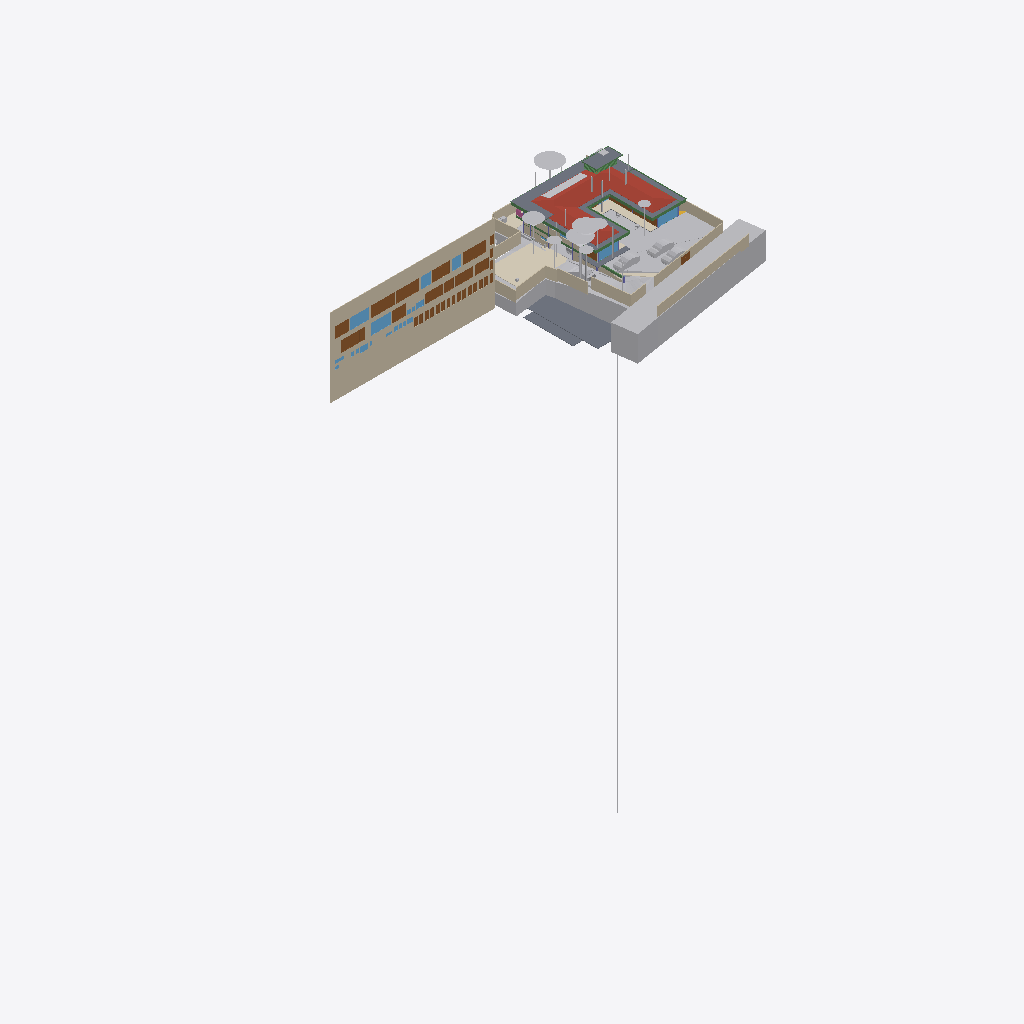
Isometric view of an IFC building model (IFC-SPF (STEP), schema IFC4X3, length unit metre), seen from the south-west, elements coloured by IFC class (only those large enough to see are counted): 39 other elements (light grey), 28 doors (brown), 24 walls (beige), 11 beams (green), 10 windows (light blue), 9 slabs (grey), 4 coverings (cream), 1 roof (red-brown), 1 railing (pink).
Extent 96.7 m × 45.5 m × 138.5 m (x, y, z). Storeys (13): Footing at -3.50 m; GF Floor Level at -2.70 m; GF at -2.65 m; Electrical at 0.00 m; Plumbing at 0.00 m; Road Level at 0.00 m; Areacalc at 0.00 m; GFLintel at 0.00 m; FF at 0.45 m; FFLintel at 3.15 m; schedule at 3.50 m; SF at 3.65 m; Terrace at 5.00 m. Elements (1327): 267 IfcBeam, 155 IfcWall, 105 IfcSlab, 95 IfcCovering, 75 IfcSwitchingDevice, 74 IfcPipeSegment, 59 IfcDoor, 57 IfcColumn, 51 IfcEarthworksCut, 47 IfcLightFixture, 39 IfcFurniture, 36 IfcWindow.

HEADER;
FILE_DESCRIPTION(('ViewDefinition [CoordinationView]'),'2;1');
FILE_NAME('Manilal.ifc','2025-10-30T19:36:21+05:30',(''),(''),'IfcOpenShell 0.8.3-post1','Bonsai 0.8.3-post1','');
FILE_SCHEMA(('IFC4X3'));
ENDSEC;
DATA;
#24581=IFCPROJECT('2TuuvCHJz54PsFPcraEbH$',$,'My Project',$,$,$,$,(#53,#354),#24580);
#35019=IFCSITE('0lpfVeOW52QfroqLYyHNY2',$,'My Site',$,$,#28,$,$,$,$,$,$,$,$);
#35435=IFCBUILDING('0MzaWOaS178x5FMqOflU3C',$,'My Building',$,$,#33,$,$,$,$,$,$);
#30840=IFCBUILDINGSTOREY('09kFoqoxrCvB1_fcEsMZsQ',$,'FF',$,$,#38,$,$,$,$);
#33791=IFCBUILDINGSTOREY('0zoFHJ9PnFW80M$mIVDQW3',$,'GF',$,$,#258,$,$,$,$);
#35436=IFCBUILDINGSTOREY('0MckaoTknA3edZMUNhTyAK',$,'SF',$,$,#6262,$,$,$,$);
#35437=IFCBUILDINGSTOREY('0DtUgpQ1b6nBmkLmvc_ehu',$,'FFLintel',$,$,#3248,$,$,$,$);
#35438=IFCBUILDINGSTOREY('2nxT8wHGnDX9t8LjuK$yoz',$,'Footing',$,$,#16334,$,$,$,$);
#35439=IFCBUILDINGSTOREY('2JRfeNnUP7R92jcKtKmwj5',$,'Electrical',$,$,#5283,$,$,$,$);
#35440=IFCBUILDINGSTOREY('0fi$VcvNr0Zu6wnPuK6jDB',$,'Plumbing',$,$,#12883,$,$,$,$);
#35441=IFCBUILDINGSTOREY('0qJiDzySr4lhgisX7t8beM',$,'GF Floor Level',$,$,#6749,$,$,$,$);
#35442=IFCBUILDINGSTOREY('33UZQ2TSvAg8IY4x5QCp2i',$,'schedule',$,$,#2336,$,$,$,$);
#35448=IFCBUILDINGSTOREY('3LpnsPikv4mRTBpfC3WQtx',$,'Road Level',$,$,#35447,$,$,$,$);
#35454=IFCBUILDINGSTOREY('2oUibsQsXAPxeAaTU5dGGW',$,'Terrace',$,$,#35453,$,$,$,$);
#35455=IFCBUILDINGSTOREY('3JrIAq4xL0avIQ8pEnV5X6',$,'Areacalc',$,$,#28105,$,$,$,$);
#135844=IFCBUILDINGSTOREY('3zcetogIDA6wyARG1Gifp_',$,'GFLintel',$,$,#135860,$,$,$,$);
#26208=IFCWALL('39NBZ$Y4H9UeVfIVxICpeX',$,'Wall',$,$,#2341,#26207,'',$);
#29425=IFCGEOGRAPHICELEMENT('20M0x6_hv1D8u5ftoKpVy3',$,'Road',$,$,#29400,#29424,$,.TERRAIN.);
#19648=IFCROOF('188ChkeVP4PP3HZ1_FwQ2Y',$,'Roof',$,$,#19588,#19647,$,.HIP_ROOF.);
#33545=IFCGEOGRAPHICELEMENT('3hzKcHmG15MBT$Lf89GHXN',$,'PureSite',$,$,#33382,#33544,$,.TERRAIN.);
#19241=IFCEARTHWORKSFILL('1Znkwxu0n0meOY5Z$J5ocC',$,'New',$,$,#19208,#19240,$,.SLOPEFILL.);
#28131=IFCSLAB('39q3J0Avn2axyYxQecralg',$,'FF',$,$,#28123,#28130,$,$);
#13800=IFCCOVERING('03Ox3hl4j9nvRXKoGSaXGU',$,'Covering',$,$,#13792,#13799,$,$);
#16209=IFCSLAB('2Ni7UfUwb4of1NRt7pcP4e',$,'Slab',$,$,#16201,#16208,$,$);
#68931=IFCWALL('1WNacC15X0Xf0V_b60Qnrw',$,'Wall',$,$,#68916,#68930,$,$);
#16226=IFCSLAB('25EiGLyX5BKxeS54E7G1re',$,'Slab',$,$,#16214,#16225,$,$);
#49673=IFCSLAB('07r2B4jwr7$9NI9prgbzaX',$,'GF',$,$,#49665,#49672,$,$);
#17773=IFCCOVERING('0_sfUdWJL30geCimsSdPtS',$,'Covering',$,$,#17761,#17772,$,$);
#7198=IFCWALL('27WVA19Qv4efvQm6cWiqsn',$,'Wall',$,$,#7183,#7197,$,$);
#14006=IFCEARTHWORKSCUT('3NfQzW2p90kemh8IGcUxhf',$,'roader',$,$,#13849,#14005,$,.PAVEMENTMILLING.);
#52375=IFCGEOGRAPHICELEMENT('3uYxZnds99jOH$HzfZr4nt',$,'Plaav','43dia, 135c',$,#52304,#52374,$,.VEGETATION.);
#18325=IFCBOREHOLE('1fqyZKm99FCB9RePUocI_6',$,'Borehole',$,$,#18304,#18324,$);
#16196=IFCSLAB('2HYCoI0uf8CwWU71Eeg8K8',$,'Slab',$,$,#16184,#16195,$,$);
#6852=IFCWALL('10l$0x7lzBbBMMGF1qxI0s',$,'Wall',$,$,#6830,#6851,$,$);
#7070=IFCWALL('1HPS5ge59FQA3Ucv4$dmpm',$,'Wall',$,$,#6754,#7069,$,$);
#6947=IFCWALL('2oOsi6buvCeB4sZT1ijFA2',$,'Wall',$,$,#6925,#6946,$,$);
#52147=IFCGEOGRAPHICELEMENT('00i077OX9F1QAiqaHlhRfb',$,'Plaav','32dia, 101c',$,#52076,#52146,$,.VEGETATION.);
#7055=IFCWALL('2Y2Bm57Cb8Exxz7st0aRUc',$,'Wall',$,$,#7026,#7054,$,$);
#27274=IFCSLAB('3CWvIDU8b5ovMmi84oWpbg',$,'Covering.004',$,$,#27266,#27273,$,.FLOOR.);
#52223=IFCGEOGRAPHICELEMENT('2hWh3TuZPCwB0qwf7zQl8W',$,'Plaav','48dia, 150c',$,#52152,#52222,$,.VEGETATION.);
#7158=IFCWALL('2UlyJbGOL47vem9W3W5T7b',$,'Wall',$,$,#7129,#7157,$,$);
#33349=IFCVEHICLE('2$JJjIzDr6fuhTHFNPOXyx',$,'Vehicle',$,$,#33326,#33348,$,$);
#42909=IFCDOOR('0ZbVB8BYT7bh7R3lS5K4Y7',$,'Door',$,$,#42886,#42908,'10',$,$,$,$,$);
#45196=IFCDOOR('0Cx741JWP34B0IOSsj8AwF',$,'Door',$,$,#45173,#45195,'03',$,$,$,$,$);
#32708=IFCVEHICLE('1yICD2o296ROLrpKuhe72z',$,'Vehicle',$,$,#109310,#32707,$,$);
#6967=IFCWALL('2QiW7TnGvAygi5PkoeW31n',$,'Wall',$,$,#6952,#6966,$,$);
#45100=IFCDOOR('3tvBACzP54zAu4dBSuBlEW',$,'Door',$,$,#45077,#45099,'04',$,$,$,$,$);
#42843=IFCDOOR('315c6MZvz2Vu3GScXjqG9Z',$,'Door',$,$,#42820,#42842,'8_9',$,$,$,$,$);
#53037=IFCGEOGRAPHICELEMENT('1t8_yIv7T9Iwdci473Ya_N',$,'Plaav','100dia, 32c',$,#52934,#53036,$,.VEGETATION.);
#7104=IFCWALL('1v3BeDslv3W8LfR3WiqTEd',$,'Wall',$,$,#7075,#7103,$,$);
#6886=IFCWALL('10RvTK_K97Xg3Zon6pJwxP',$,'Wall',$,$,#6857,#6885,$,$);
#43078=IFCWINDOW('2DeDtvcD95n9obXC_GiA8e',$,'Window',$,$,#43048,#43077,'11',$,$,$,$,$);
#134931=IFCSLAB('3kleOS9XbBv8E8cAC2MUMZ',$,'Slab',$,$,#135216,#134950,$,$);
#33377=IFCVEHICLE('375bP1QIr5xwaw0xewwnFn',$,'Vehicle',$,$,#33354,#33376,$,$);
#82845=IFCWINDOW('2gioTK5hP9oPss3G6Q03Gx',$,'Window',$,$,#82815,#82844,'02',$,$,$,$,$);
#26087=IFCDOOR('14nYxT67979h0x8IodW7tf',$,'Door',$,$,#26064,#26086,'06',$,$,$,$,$);
#28118=IFCSLAB('2FJ3LPJyP5i9m96Y9aA2s2',$,'Verandah',$,$,#28110,#28117,$,$);
#31043=IFCEARTHWORKSFILL('3O_GobqT1E4v3eEFWom1zq',$,'Cube',$,$,#31017,#31042,$,.SLOPEFILL.);
#7021=IFCWALL('3MfSYaOiTA4AjSKpPvRhyi',$,'Wall',$,$,#6992,#7020,$,$);
#31333=IFCDOOR('1SLbyPnp1A9vNmoEJ7CsnC',$,'Door',$,$,#31310,#109140,'16',$,$,$,$,$);
#31366=IFCDOOR('27z1x9RsX6LgRJPHzITZpv',$,'Door',$,$,#31343,#109185,'18',$,$,$,$,$);
#24570=IFCWINDOW('3e$JQaRRzFH9WozykfD$tZ',$,'Window',$,$,#24460,#24569,'11',$,$,$,$,$);
#43127=IFCDOOR('0LFTQmup1188idDF4qs$QS',$,'Door',$,$,#43104,#43126,'12',$,$,$,$,$);
#89375=IFCDOOR('0ismyRsjL7AvOieOoKLFLm',$,'Door',$,$,#89352,#89374,'01',$,$,$,$,$);
#109311=IFCVEHICLE('22hYSdUYjCqevIDD6sVVH1',$,'Vehicle',$,$,#109348,#109324,$,$);
#7178=IFCWALL('3DOK2PUDn3QwM2HLeZR6QD',$,'Wall',$,$,#7163,#7177,$,$);
#13787=IFCCOVERING('07ka7WgDv0nO2Dwi6RpJJI',$,'Covering',$,$,#13779,#13786,$,$);
#20459=IFCEARTHWORKSCUT('0lv4XU7zX8PPDYPdO7aOdg',$,'Cut',$,$,#20447,#20458,$,.BASE_EXCAVATION.);
#29351=IFCWINDOW('2LZJ1AvFfBbghYgOnSiaBb',$,'Window',$,$,#29321,#29350,'02',$,$,$,$,$);
#51459=IFCGEOGRAPHICELEMENT('1u9Vu38RXEhh_UPeYqTaju',$,'Theng','22dia, 70c',$,#51388,#51458,$,.VEGETATION.);
#7259=IFCWALL('2qQNxnpy98iB6JMyhLi2FK',$,'Wall',$,$,#7230,#7258,$,$);
#2503=IFCDOOR('37mQgnczv1g9Ewv5DQsnil',$,'Door',$,$,#2351,#127943,'25',$,$,$,$,$);
#18906=IFCBEAM('0qH_dKLj5CKhNXTG2DYY06',$,'Beam',$,$,#145196,#18905,$,$);
#18875=IFCBEAM('2C1gwTeIv6R8TmGo509jsR',$,'Beam',$,$,#145171,#18874,$,$);
#45148=IFCWINDOW('1dDo4P8$H5zBiQyvjwcA1W',$,'Window',$,$,#45125,#45147,'05',1.5,1.70000004768372,$,$,$);
#52795=IFCGEOGRAPHICELEMENT('2HKwYd2hP5kwYPwsxsi9gZ',$,'Theng','22dia, 70c',$,#52724,#52794,$,.VEGETATION.);
#2980=IFCWALL('2oouJeu9XF0PkUjeEvxQOm',$,'Wall',$,$,#2965,#2979,$,$);
#6599=IFCGEOGRAPHICELEMENT('1mqx3WFMb0_xZzgY5_pKpf',$,'Site',$,$,#6441,#6598,$,.TERRAIN.);
#6804=IFCCOVERING('0wVm3FyC1DcRA3R7QYk_cw',$,'Covering',$,$,#127997,#6803,$,$);
#42753=IFCWINDOW('2Oi5mWoHbF_gnh_9AC2HBl',$,'Window',$,$,#42730,#42752,'07',1.5,1.70000004768372,$,$,$);
#52585=IFCGEOGRAPHICELEMENT('0hsZNGz3r5Tu3GwqCRHqIa',$,'Theng','25dia, 80c',$,#52514,#52584,$,.VEGETATION.);
#18751=IFCBEAM('3msecch2zBUOeV2BkTlji6',$,'Beam',$,$,#145201,#18750,$,$);
#50980=IFCDOOR('2t8H1$Qmn75hjpQEbZl$51',$,'Door',$,$,#50957,#109215,'17',$,$,$,$,$);
#16243=IFCSLAB('1PyTS7F2LAWRr4yuGmSOaE',$,'Slab',$,$,#16231,#16242,$,$);
#52299=IFCGEOGRAPHICELEMENT('3MDxNaPHbBCuseLaSOAnvG',$,'Theng','27dia, 85c',$,#52228,#52298,$,.VEGETATION.);
#18813=IFCBEAM('3ZwR1mU3j4mRYH5GbVzWyx',$,'Beam',$,$,#145181,#18812,$,$);
#24823=IFCWALL('1L3aCByCT2RR$DiJTF12wq',$,'Wall',$,$,#136717,#24822,$,$);
#17638=IFCWALL('2U66_ERPrD$A$2PTOc1bPA',$,'Wall',$,$,#140510,#17637,$,$);
#29453=IFCDOOR('2t$p1hgeX2Y9d6XgGeH1wU',$,'Door',$,$,#29430,#29452,'10',$,$,$,$,$);
#18782=IFCBEAM('10LxUqtgbFAQRhzIckOuGH',$,'Beam',$,$,#145166,#18781,$,$);
#19113=IFCWALL('1crKF7OzfEueqHOG3fDoho',$,'Wall',$,$,#19098,#19112,$,$);
#3240=IFCWALL('2FDZc$1Z57bgSDQnhsHhc1',$,'Wall',$,$,#3225,#3239,$,$);
#6787=IFCDOOR('1uL9EDzeL19wcifriN_Oc$',$,'Door',$,$,#6764,#6786,$,1.79999995231628,3.0,$,$,$);
#18844=IFCBEAM('0q554weub4Iwu4PjffBSJv',$,'Beam',$,$,#145186,#18843,$,$);
#28903=IFCDOOR('0abo0sfkX2yO6I5W4AOpFJ',$,'Door',$,$,#28730,#28902,'8_9',$,$,$,$,$);
#136862=IFCBEAM('3GbMx_RdD5iPEcxuIXRpJq',$,'Beam',$,$,#136915,#136886,$,$);
#52071=IFCGEOGRAPHICELEMENT('2HxlE6G_91e9LYErU$Y34S',$,'Theng','24dia, 75c',$,#51942,#52070,$,.VEGETATION.);
#135928=IFCWALL('0Yri0tAGTCRulta3Oq9K2y',$,'Wall',$,$,#147426,#135949,$,$);
#24262=IFCDOOR('1uJlX1khv2VPLMtET6vexc',$,'Door',$,$,#24239,#24261,'01',$,$,$,$,$);
#55295=IFCAIRTERMINALBOX('0DCFUThjX2XQ_1bX$oFkVb',$,'AirTerminalBox',$,$,#55257,#55294,$,$);
#52509=IFCGEOGRAPHICELEMENT('1TdNfY2DD3jxBXQWXRN6pI',$,'Plaav','35dia, 110c',$,#52380,#52508,$,.VEGETATION.);
#43400=IFCWINDOW('2FUxJIMIP8WeEaHO75uZ5y',$,'Window',$,$,#43363,#43399,'15',1.5,1.70000004768372,$,$,$);
#138615=IFCWALL('2AMPviJX162hTP$0b0WvRK',$,'Wall',$,$,#140707,#138635,$,$);
#5895=IFCWINDOW('39fUEjXW5ElwQPPWsWi6zd',$,'Window',$,$,#5722,#5894,'23',1.5,1.70000004768372,$,$,$);
#20534=IFCEARTHWORKSCUT('1orBtrQ6r9QBXstUuMTyak',$,'Cut',$,$,#20521,#20533,$,.BASE_EXCAVATION.);
#20336=IFCEARTHWORKSCUT('1Tsuz9sRb3YODMAWko00m1',$,'Cut',$,$,#20323,#20335,$,.BASE_EXCAVATION.);
#6825=IFCWALL('0dMaumaK11Re$pxoZyVSQ9',$,'Wall',$,$,#6810,#6824,$,$);
#16579=IFCBEAM('2KiRdb_sj1xhSO7a1GJ4D5',$,'Beam',$,$,#16567,#16578,$,$);
#20390=IFCEARTHWORKSCUT('1$p4eSUvT2WBuIfwXj1KUy',$,'Cut',$,$,#128168,#20389,$,.BASE_EXCAVATION.);
#132826=IFCDOOR('0Pkz3uVWL9AvkF1EQ8WH0I',$,'Door',$,$,#134069,#133456,'32',$,$,$,$,$);
#133267=IFCDOOR('0Kz6Nh5dP2v9ugHlm90mSR',$,'Door',$,$,#134139,#134457,'40',$,$,$,$,$);
#133146=IFCDOOR('3NC15JHxTDQRDkskJsanWz',$,'Door',$,$,#134119,#133160,'44',$,$,$,$,$);
#132855=IFCDOOR('391ojTYOnAfAzAchrT6X8W',$,'Door',$,$,#134074,#134247,'33',$,$,$,$,$);
#132889=IFCDOOR('3SrqJjRv5E8hDJloCIDYmy',$,'Door',$,$,#134079,#134277,'34',$,$,$,$,$);
#132918=IFCDOOR('1LqqMA0oX29uowiXlmnO2i',$,'Door',$,$,#134084,#134307,'35',$,$,$,$,$);
#133015=IFCDOOR('3YhZcinRf6dhWEQl9kvisK',$,'Door',$,$,#134099,#134337,'36',$,$,$,$,$);
#133044=IFCDOOR('3niALc6mn5N9ayPxg8ocvI',$,'Door',$,$,#134104,#134427,'39',$,$,$,$,$);
#133175=IFCDOOR('3VMH9DzwT0c8bToVEg1nnX',$,'Door',$,$,#134124,#134487,'41',$,$,$,$,$);
#133335=IFCDOOR('1_MD9hki51l8X84_hxx7Mz',$,'Door',$,$,#134149,#134653,'48',$,$,$,$,$);
#132726=IFCDOOR('1us7rm4pb9Fu4umLO1sE0f',$,'Door',$,$,#134064,#132783,'31',$,$,$,$,$);
#133238=IFCDOOR('1R2YOTEt1ErRXQ3nHDHacO',$,'Door',$,$,#134134,#133252,'42',$,$,$,$,$);
#133209=IFCDOOR('2NW7fbBvP8hAboXKeoFrAn',$,'Door',$,$,#134129,#134525,'43',$,$,$,$,$);
#32680=IFCVEHICLE('09kCGSf$LDBwv0agp2PRhM',$,'Vehicle',$,$,#32142,#32679,$,$);
#14121=IFCUNITARYEQUIPMENT('1P6lCedvD5Xger8vGxUADY',$,'UnitaryEquipment',$,$,#14098,#14120,$,$);
#19033=IFCWALL('1SwvN4fJvBKBKhVIqKXn0i',$,'Wall',$,$,#19018,#19032,$,$);
#113874=IFCBEAM('1qB98yU7z2jQBxoHfrhGHI',$,'Beam',$,$,#116940,#113894,$,$);
#18687=IFCRAILING('2w0tP4HwL6TuQJ7VLixJL3',$,'Railing',$,'FRAMELESS_PANEL',#18663,#18686,$,.USERDEFINED.);
#13608=IFCSOLARDEVICE('2NoryxAJL8wg76hjq7Byl_',$,'SolarDevice',$,$,#13599,#13607,$,$);
#53305=IFCGEOGRAPHICELEMENT('0JCBWUW3bDYf6SdZoT5sft',$,'Theng','25dia, 80c',$,#53176,#53304,$,.VEGETATION.);
#56244=IFCBEAM('22$tp28gPD$eEii1Cu_NBP',$,'Beam',$,$,#56218,#56243,$,$);
#2640=IFCWALL('1zYAwAgZ94A9q2Xf$lP7Cn',$,'Wall',$,$,#2625,#2639,$,$);
#13594=IFCSOLARDEVICE('07RrhEOYvEvvhPUSO_SFeW',$,'SolarDevice',$,$,#13571,#13593,$,$);
#13636=IFCSOLARDEVICE('1NLWD$_lP99xok8FHiXBf3',$,'SolarDevice',$,$,#13627,#13635,$,$);
#13650=IFCSOLARDEVICE('2icZ0COM5FZA$904MkAnYe',$,'SolarDevice',$,$,#13641,#13649,$,$);
#13664=IFCSOLARDEVICE('3nXyxughj7Dh_4it51tkCh',$,'SolarDevice',$,$,#13655,#13663,$,$);
#13692=IFCSOLARDEVICE('3NOhCXTF1Em82ofZiZmE8w',$,'SolarDevice',$,$,#13683,#13691,$,$);
#13706=IFCSOLARDEVICE('3ZE0KWXOv4AA5psVNm9lcB',$,'SolarDevice',$,$,#13697,#13705,$,$);
#13720=IFCSOLARDEVICE('17OQILgOj1oxRESUqSAxjX',$,'SolarDevice',$,$,#13711,#13719,$,$);
#18968=IFCBEAM('1cQ_XveKf3IhgOfAWmUbUT',$,'Beam',$,$,#145191,#18967,$,$);
#37428=IFCWINDOW('0oGrqBU2TDcBkZ3jd4VcFG',$,'Window',$,$,#37391,#37427,'30',1.5,1.70000004768372,$,$,$);
#52719=IFCGEOGRAPHICELEMENT('3XubHE4kj7PQ$DpXvJgk9n',$,'Theng','24dia, 75c',$,#52590,#52718,$,.VEGETATION.);
#53171=IFCGEOGRAPHICELEMENT('1ed7kOzBzFsfr4ZZu7I5l9',$,'Plaav','29dia, 90c',$,#53042,#53170,$,.VEGETATION.);
#47409=IFCWINDOW('3ybMN8CHzD0feIMF99oHPU',$,'Window',$,$,#47372,#108839,'19',1.5,1.70000004768372,$,$,$);
ENDSEC;
